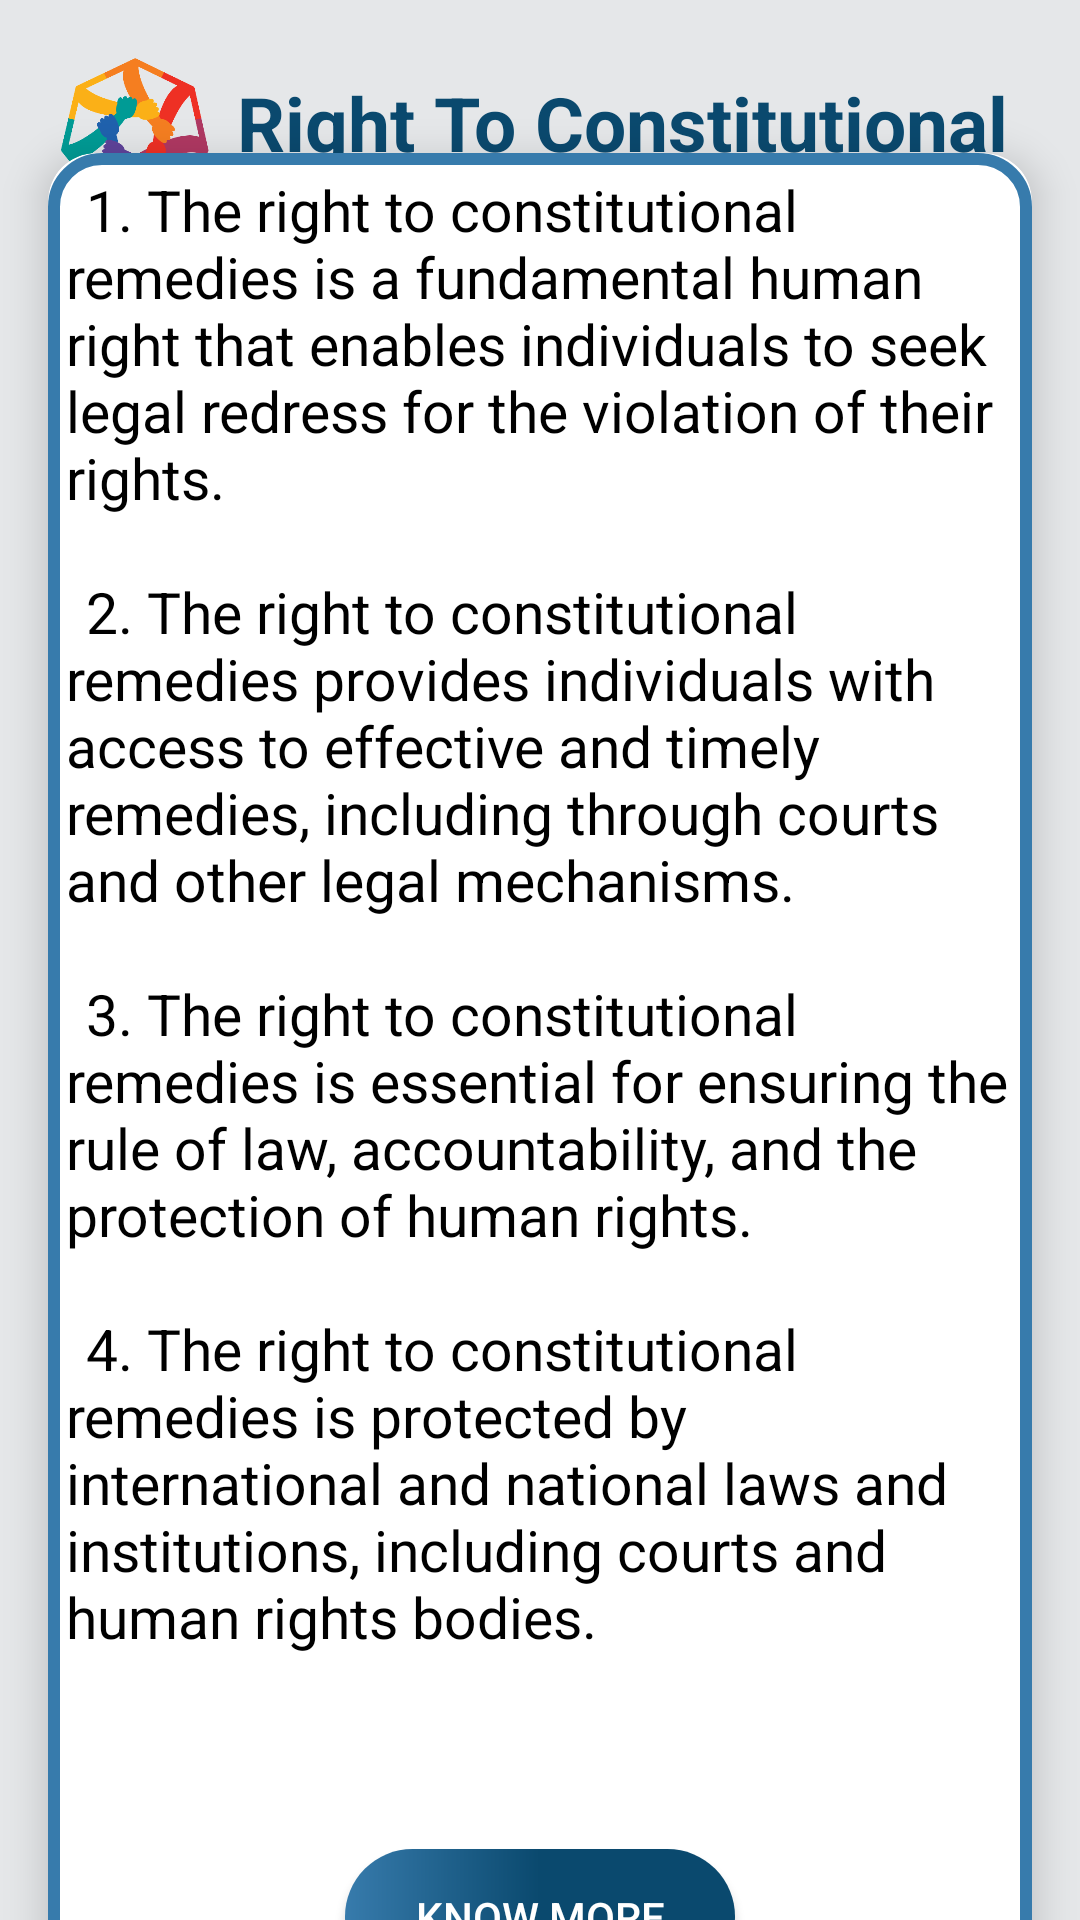

This screen was rendered from an Android layout file. Write that file and the resources it references.
<!-- AndroidManifest.xml: application theme AppTheme -->
<!-- res/layout/activity_remedies.xml -->
<?xml version="1.0" encoding="utf-8"?>
<androidx.constraintlayout.widget.ConstraintLayout xmlns:android="http://schemas.android.com/apk/res/android"
    xmlns:tools="http://schemas.android.com/tools"
    android:layout_width="match_parent"
    android:layout_height="match_parent"
    xmlns:app="http://schemas.android.com/apk/res-auto"
    tools:context=".Remedies"
    android:background="@color/grey_bg">

    <TextView
        android:id="@+id/title"
        android:layout_width="wrap_content"
        android:layout_height="wrap_content"
        android:layout_marginTop="24dp"
        android:text="Right To Constitutional \nRemedies"
        android:textColor="@color/dark_blue"
        android:textSize="25sp"
        android:textStyle="bold"
        app:layout_constraintEnd_toEndOf="parent"
        app:layout_constraintHorizontal_bias="0.043"
        app:layout_constraintStart_toEndOf="@id/right"
        app:layout_constraintTop_toBottomOf="@+id/cardView"
        app:layout_constraintTop_toTopOf="parent" />

    <ImageView
        android:id="@+id/right"
        android:layout_width=".5in"
        android:layout_height=".5in"
        android:layout_margin="8dp"
        android:src="@drawable/rights_logo"
        app:layout_constraintStart_toStartOf="parent"
        app:layout_constraintTop_toTopOf="parent" />

    <androidx.cardview.widget.CardView
        android:id="@+id/cardView"
        android:layout_width="match_parent"
        android:layout_height="wrap_content"
        android:layout_marginStart="@dimen/dimen_16"
        android:layout_marginTop="55dp"
        android:layout_marginEnd="@dimen/dimen_16"
        android:layout_marginBottom="50dp"
        android:background="@color/grey_bg"
        app:cardCornerRadius="@dimen/dimen_16"
        app:cardElevation="@dimen/dimen_8"
        app:layout_constraintTop_toBottomOf="@id/title"
        app:layout_constraintBottom_toBottomOf="parent">

        <LinearLayout
            android:background="@drawable/custom_edittext"
            android:layout_width="match_parent"
            android:layout_height="match_parent"
            android:orientation="vertical">

        <TextView
            android:id="@+id/text_violation"
            android:layout_width="match_parent"
            android:layout_height="wrap_content"
            android:textColor="@color/black"
            android:layout_marginTop="6dp"
            android:layout_marginLeft="6dp"
            android:layout_marginRight="6dp"
            android:text="@string/Text_Remedies"
            android:textSize="19sp"/>

        <Button
            android:id="@+id/more_remedies"
            android:layout_width="130dp"
            android:layout_height="45dp"
            android:background="@drawable/button5"
            android:layout_margin="20dp"
            android:text="Know More"
            android:layout_gravity="center"
            android:textColor="@color/white"
            android:textSize="14sp"
            app:layout_constraintEnd_toEndOf="@id/cardView"
            app:layout_constraintStart_toStartOf="@id/cardView"
            app:layout_constraintTop_toBottomOf="@id/cardView" />
        </LinearLayout>

    </androidx.cardview.widget.CardView>



</androidx.constraintlayout.widget.ConstraintLayout>
<!-- resources referenced by this layout -->
<resources>
  <color name="black">#FF000000</color>
  <color name="dark_blue">#0A496E</color>
  <color name="grey_bg">#e5e7e9</color>
  <color name="white">#FFFFFFFF</color>
  <dimen name="dimen_16">16dp</dimen>
  <dimen name="dimen_8">8dp</dimen>
  <!-- drawable button5 (drawable) -->
  <?xml version="1.0" encoding="utf-8"?>
  <shape xmlns:android="http://schemas.android.com/apk/res/android">
  
      <gradient
          android:centerColor="#0A496E"
          android:endColor="#0A496E"
          android:startColor="#377BAC"
          android:type="linear"
          android:angle="0"/>
  
  
  <corners android:radius="120dp"/>
  
  </shape>
  <!-- drawable custom_edittext (drawable) -->
  <shape xmlns:android="http://schemas.android.com/apk/res/android">
      <solid android:color="@android:color/white" /> 
      <stroke
          android:color="@color/light_blue" android:width="4dp" /> 
      <corners android:radius="16dp" /> 
  </shape>
  <!-- drawable rights_logo: png bitmap (drawable, 46433 bytes) -->
  <string name="Text_Remedies">\t1. The right to constitutional remedies is a fundamental human right that enables individuals to seek legal redress for the violation of their rights.\n\n \t2. The right to constitutional remedies provides individuals with access to effective and timely remedies, including through courts and other legal mechanisms.\n\n \t3. The right to constitutional remedies is essential for ensuring the rule of law, accountability, and the protection of human rights.\n\n \t4. The right to constitutional remedies is protected by international and national laws and institutions, including courts and human rights bodies.\n\n</string>
  <style name="AppTheme" parent="Theme.AppCompat.Light.NoActionBar">
          
  
          
          <item name="colorPrimaryDark">@color/status_bar_color</item>
      </style>
  <color name="light_blue">#377BAC</color>
  <color name="status_bar_color">#377BAC</color>
</resources>
